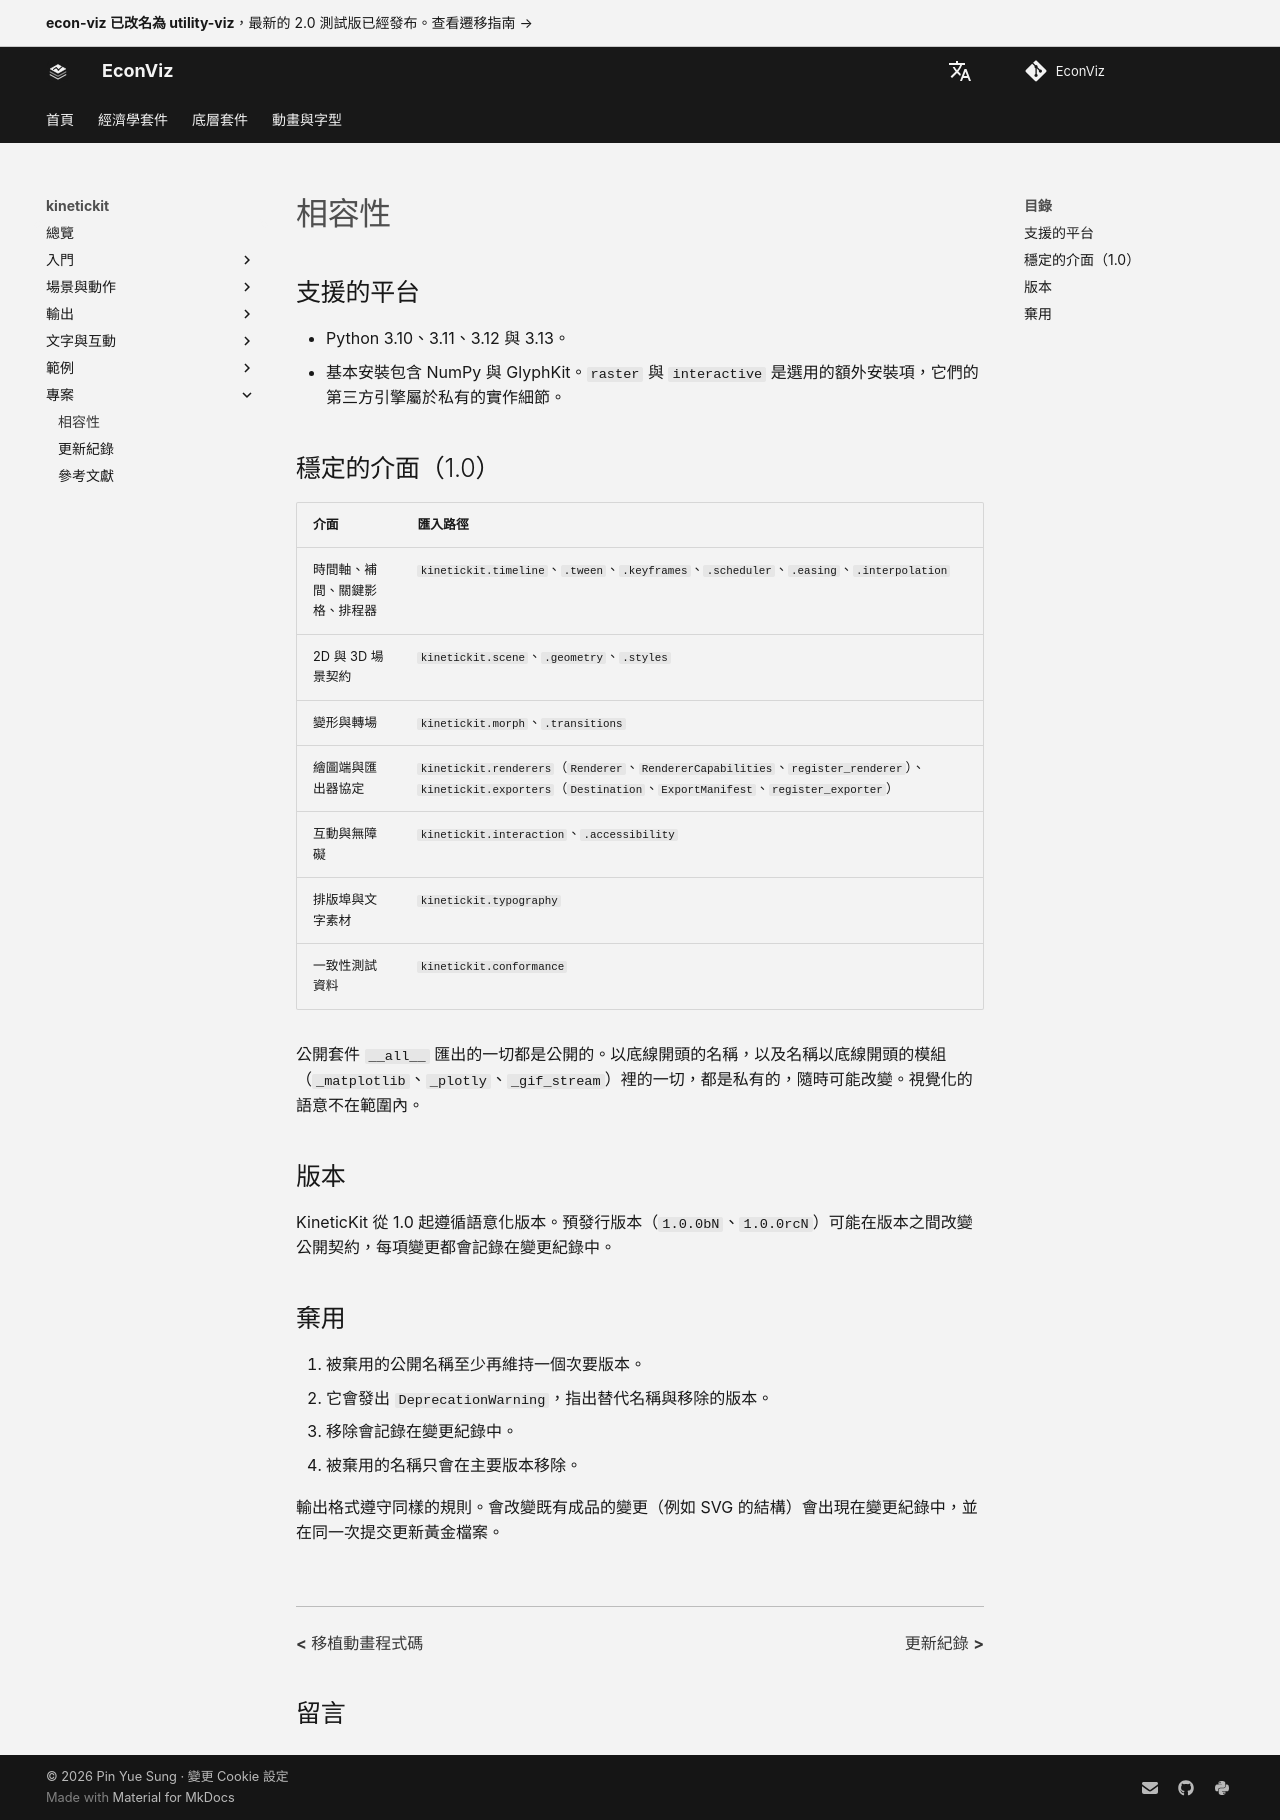

repository: EconViz/econ-viz-docs · page: zh-TW/kinetickit/compatibility/index.html · generator: mkdocs

---
seo_title: "相容性"
---

# 相容性

<span id="sec-compatibility"></span>

## 支援的平台

- Python 3.10、3.11、3.12 與 3.13。
- 基本安裝包含 NumPy 與 GlyphKit。`raster` 與 `interactive` 是選用的額外安裝項，它們的第三方引擎屬於私有的實作細節。

## 穩定的介面（1.0）

| 介面 | 匯入路徑 |
| --- | --- |
| 時間軸、補間、關鍵影格、排程器 | `kinetickit.timeline`、`.tween`、`.keyframes`、`.scheduler`、`.easing`、`.interpolation` |
| 2D 與 3D 場景契約 | `kinetickit.scene`、`.geometry`、`.styles` |
| 變形與轉場 | `kinetickit.morph`、`.transitions` |
| 繪圖端與匯出器協定 | `kinetickit.renderers`（`Renderer`、`RendererCapabilities`、`register_renderer`）、`kinetickit.exporters`（`Destination`、`ExportManifest`、`register_exporter`） |
| 互動與無障礙 | `kinetickit.interaction`、`.accessibility` |
| 排版埠與文字素材 | `kinetickit.typography` |
| 一致性測試資料 | `kinetickit.conformance` |

公開套件 `__all__` 匯出的一切都是公開的。以底線開頭的名稱，以及名稱以底線開頭的模組（`_matplotlib`、`_plotly`、`_gif_stream`）裡的一切，都是私有的，隨時可能改變。視覺化的語意不在範圍內。

## 版本

KineticKit 從 1.0 起遵循語意化版本。預發行版本（`1.0.0bN`、`1.0.0rcN`）可能在版本之間改變公開契約，每項變更都會記錄在變更紀錄中。

## 棄用

1. 被棄用的公開名稱至少再維持一個次要版本。
2. 它會發出 `DeprecationWarning`，指出替代名稱與移除的版本。
3. 移除會記錄在變更紀錄中。
4. 被棄用的名稱只會在主要版本移除。

輸出格式遵守同樣的規則。會改變既有成品的變更（例如 SVG 的結構）會出現在變更紀錄中，並在同一次提交更新黃金檔案。
